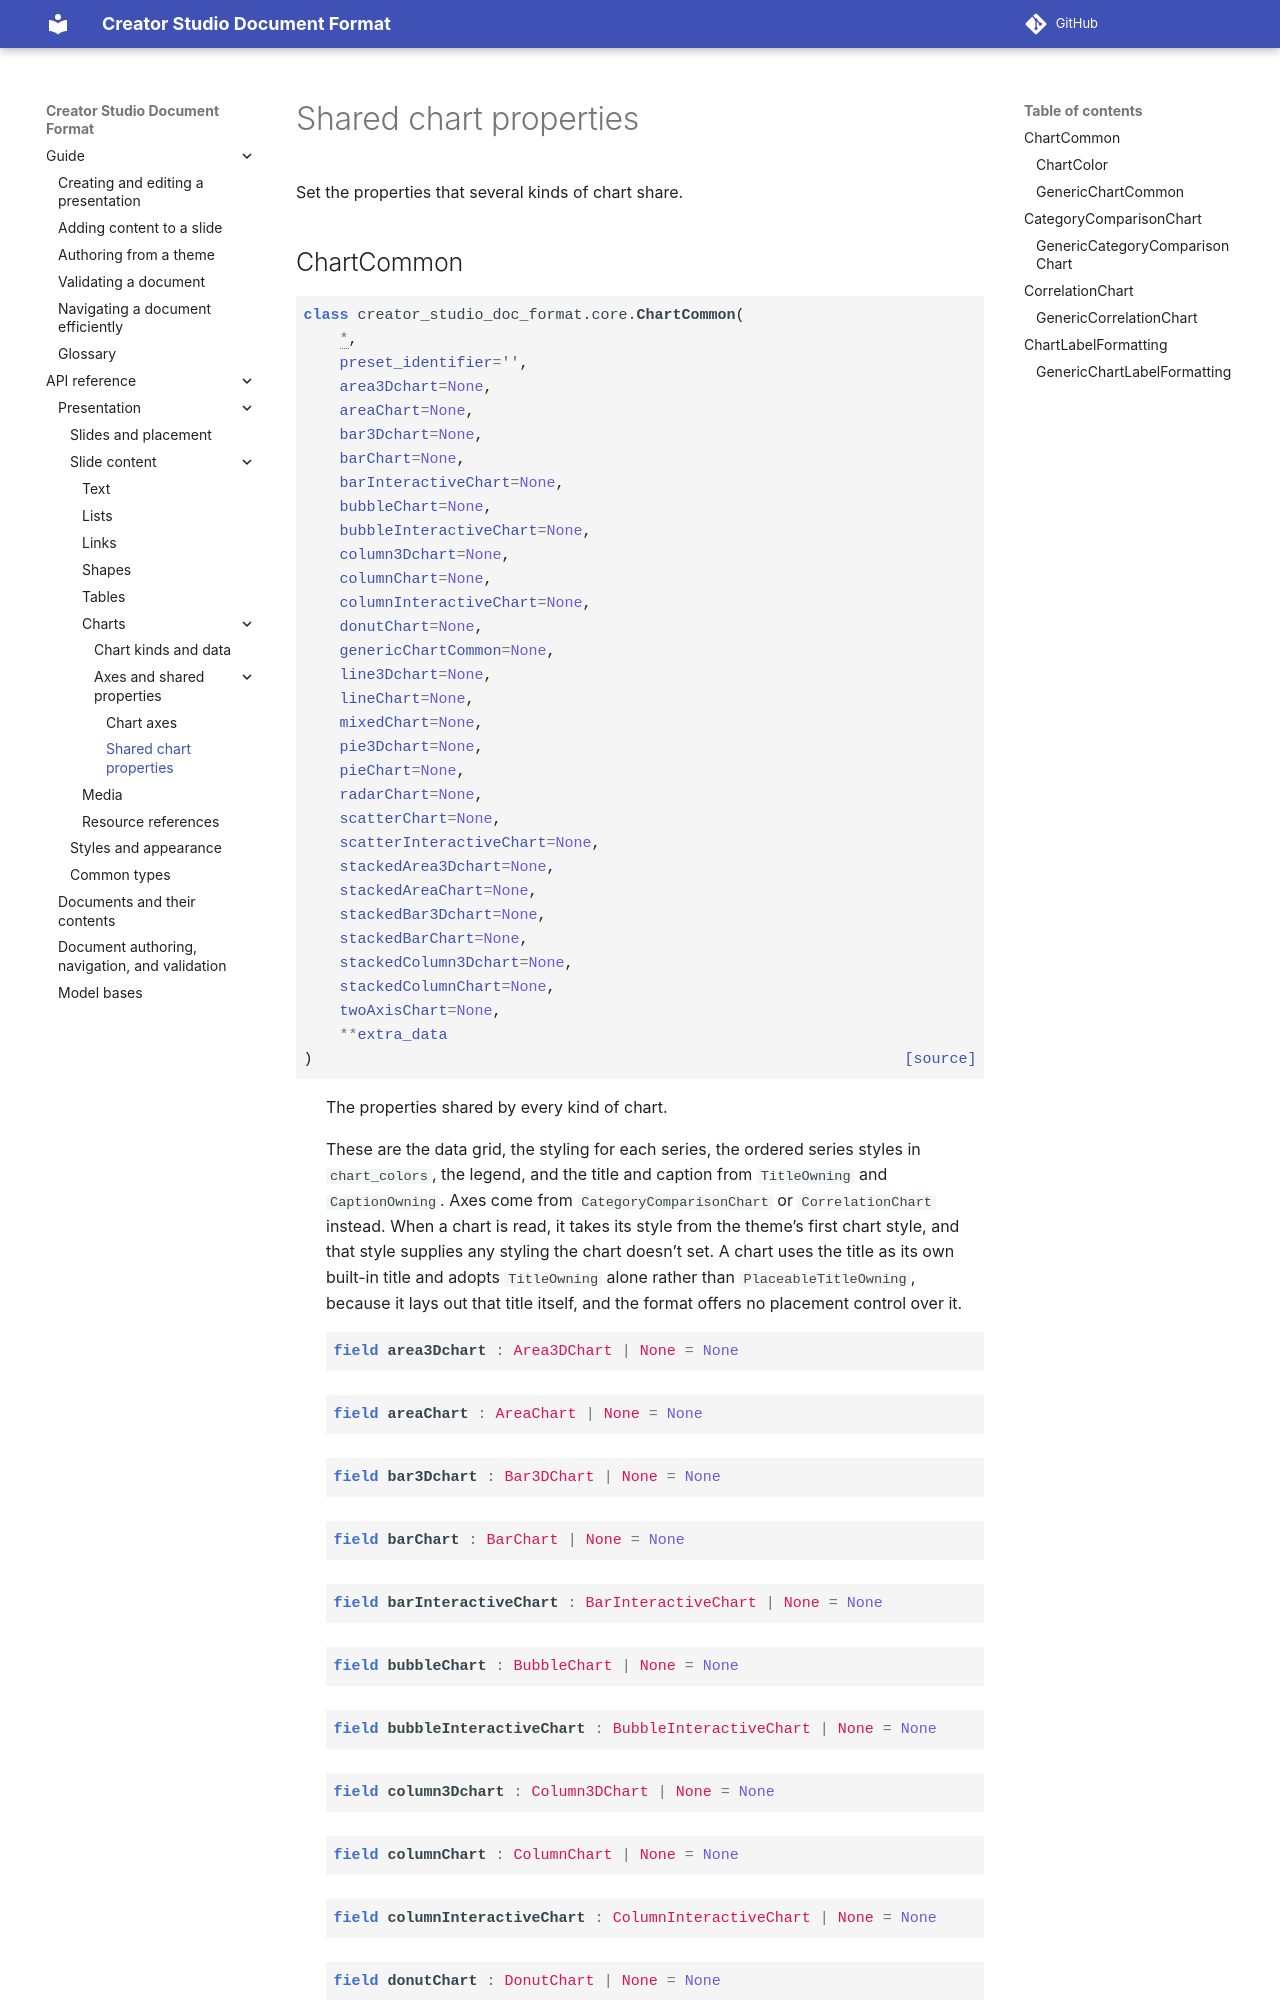

repository: apple/creator-studio-doc-format · page: 0.1/api/presentation/charts/shared.html · generator: sphinx

..
    Copyright © 2026 Apple Inc.

    Licensed under Apache License v2.0. For more information, see LICENSE.
    SPDX-License-Identifier: Apache-2.0

Shared chart properties
=======================

Set the properties that s
